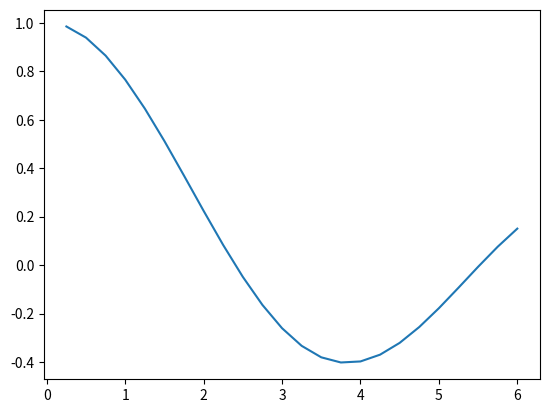

Source code (Python):
import matplotlib.pyplot as plt
import math as m
yz = []
step = 0.25
eps = 0.000001
x = 0
xz = []
while x < 6:
    x += step
    xz.append(x)
print(xz)
x = 0
def functt(x):
    funct = 1
    n = 0
    q = (-1) * x**2 / ((n + 1)**2 * 4)
    while abs(q) >= eps:
        funct += q
        n += 1
        q *= (-1) * x**2 / ((n + 1)**2 * 4)
    return funct


for i in range(len(xz)):
    yz.append(functt(xz[i]))



print(yz)
print(xz)


plt.plot(xz, yz)
plt.show()

